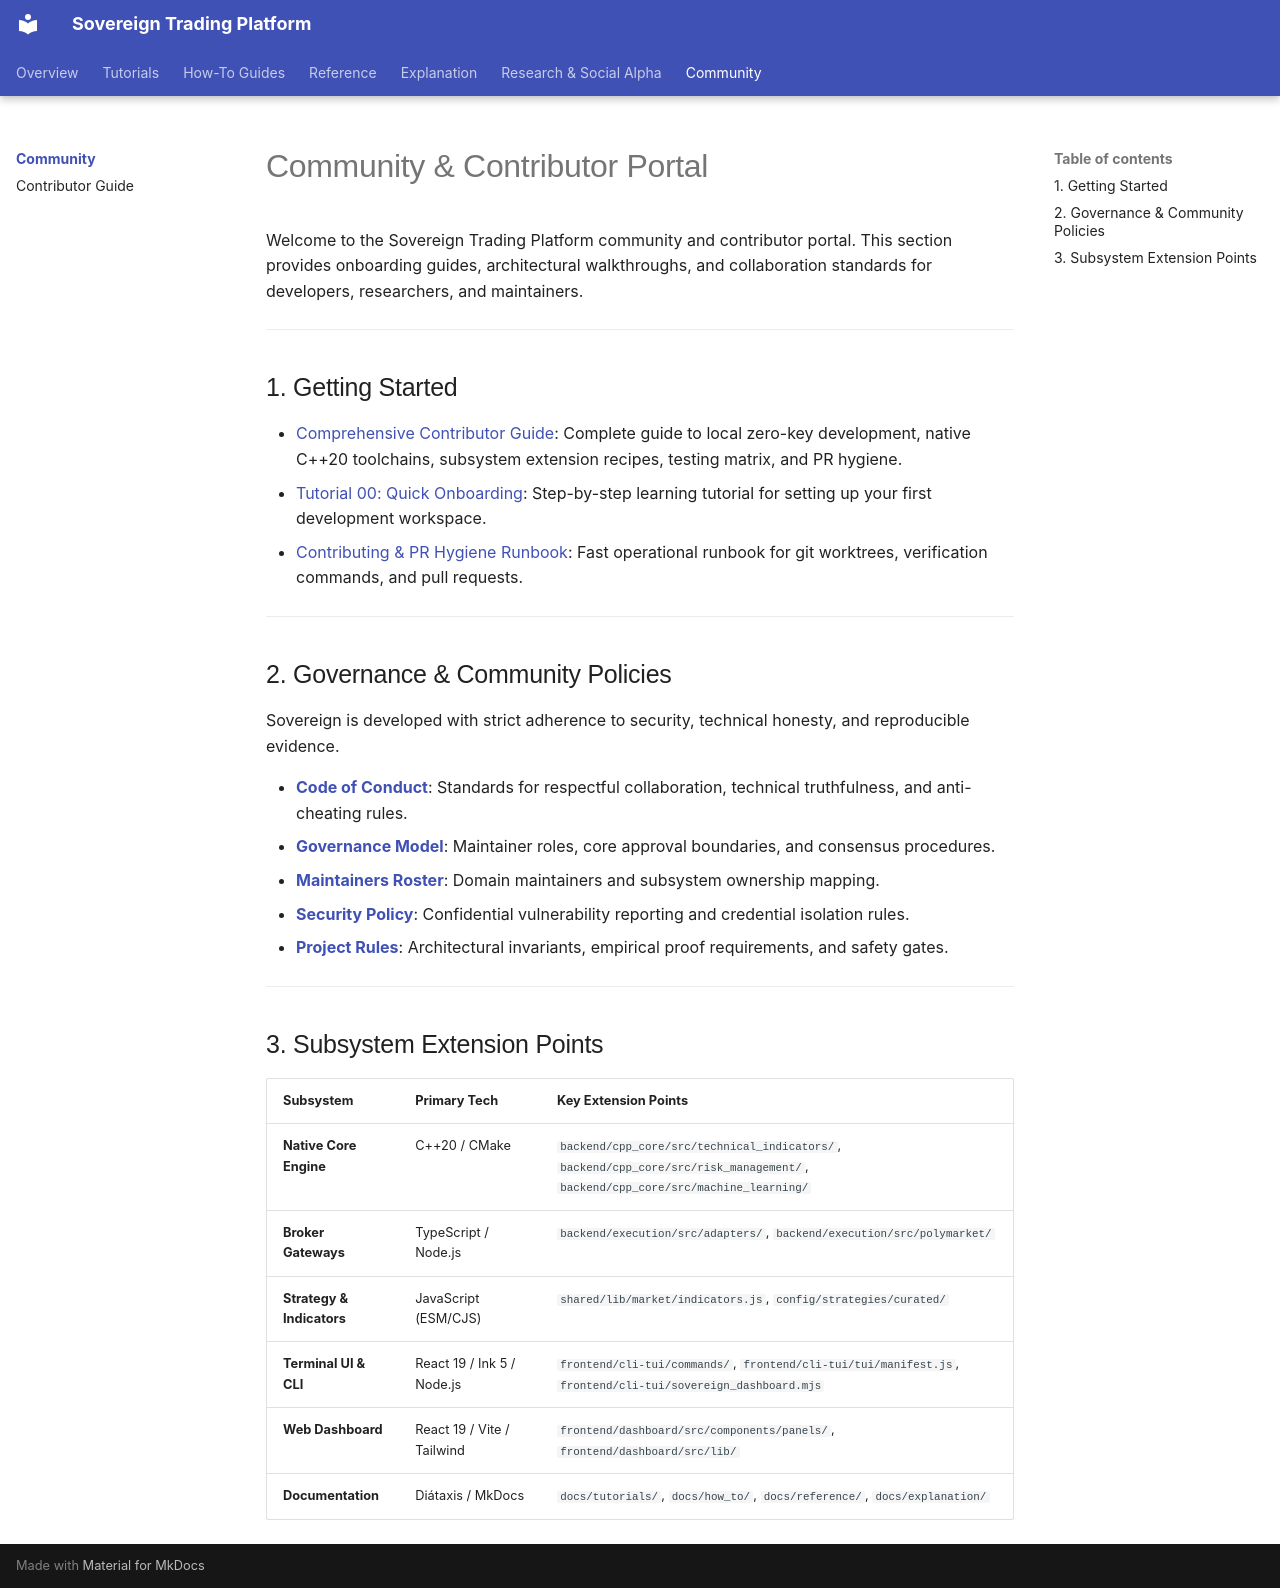

repository: vgbn2/personal_finance_draft · page: community/index.html · generator: mkdocs

# Community & Contributor Portal

Welcome to the Sovereign Trading Platform community and contributor portal. This section provides onboarding guides, architectural walkthroughs, and collaboration standards for developers, researchers, and maintainers.

---

## 1. Getting Started

- [Comprehensive Contributor Guide](contributing.md): Complete guide to local zero-key development, native C++20 toolchains, subsystem extension recipes, testing matrix, and PR hygiene.
- [Tutorial 00: Quick Onboarding](../tutorials/00_quick_onboarding.md): Step-by-step learning tutorial for setting up your first development workspace.
- [Contributing & PR Hygiene Runbook](../how_to/contributing_and_pr_hygiene.md): Fast operational runbook for git worktrees, verification commands, and pull requests.

---

## 2. Governance & Community Policies

Sovereign is developed with strict adherence to security, technical honesty, and reproducible evidence.

- **[Code of Conduct](../../workspace/governance/CODE_OF_CONDUCT.md)**: Standards for respectful collaboration, technical truthfulness, and anti-cheating rules.
- **[Governance Model](../../workspace/governance/GOVERNANCE.md)**: Maintainer roles, core approval boundaries, and consensus procedures.
- **[Maintainers Roster](../../workspace/governance/MAINTAINERS.md)**: Domain maintainers and subsystem ownership mapping.
- **[Security Policy](../../workspace/governance/SECURITY.md)**: Confidential vulnerability reporting and credential isolation rules.
- **[Project Rules](../../workspace/governance/PROJECT_RULES.md)**: Architectural invariants, empirical proof requirements, and safety gates.

---

## 3. Subsystem Extension Points

| Subsystem | Primary Tech | Key Extension Points |
|---|---|---|
| **Native Core Engine** | C++20 / CMake | `backend/cpp_core/src/technical_indicators/`, `backend/cpp_core/src/risk_management/`, `backend/cpp_core/src/machine_learning/` |
| **Broker Gateways** | TypeScript / Node.js | `backend/execution/src/adapters/`, `backend/execution/src/polymarket/` |
| **Strategy & Indicators** | JavaScript (ESM/CJS) | `shared/lib/market/indicators.js`, `config/strategies/curated/` |
| **Terminal UI & CLI** | React 19 / Ink 5 / Node.js | `frontend/cli-tui/commands/`, `frontend/cli-tui/tui/manifest.js`, `frontend/cli-tui/sovereign_dashboard.mjs` |
| **Web Dashboard** | React 19 / Vite / Tailwind | `frontend/dashboard/src/components/panels/`, `frontend/dashboard/src/lib/` |
| **Documentation** | Diátaxis / MkDocs | `docs/tutorials/`, `docs/how_to/`, `docs/reference/`, `docs/explanation/` |
